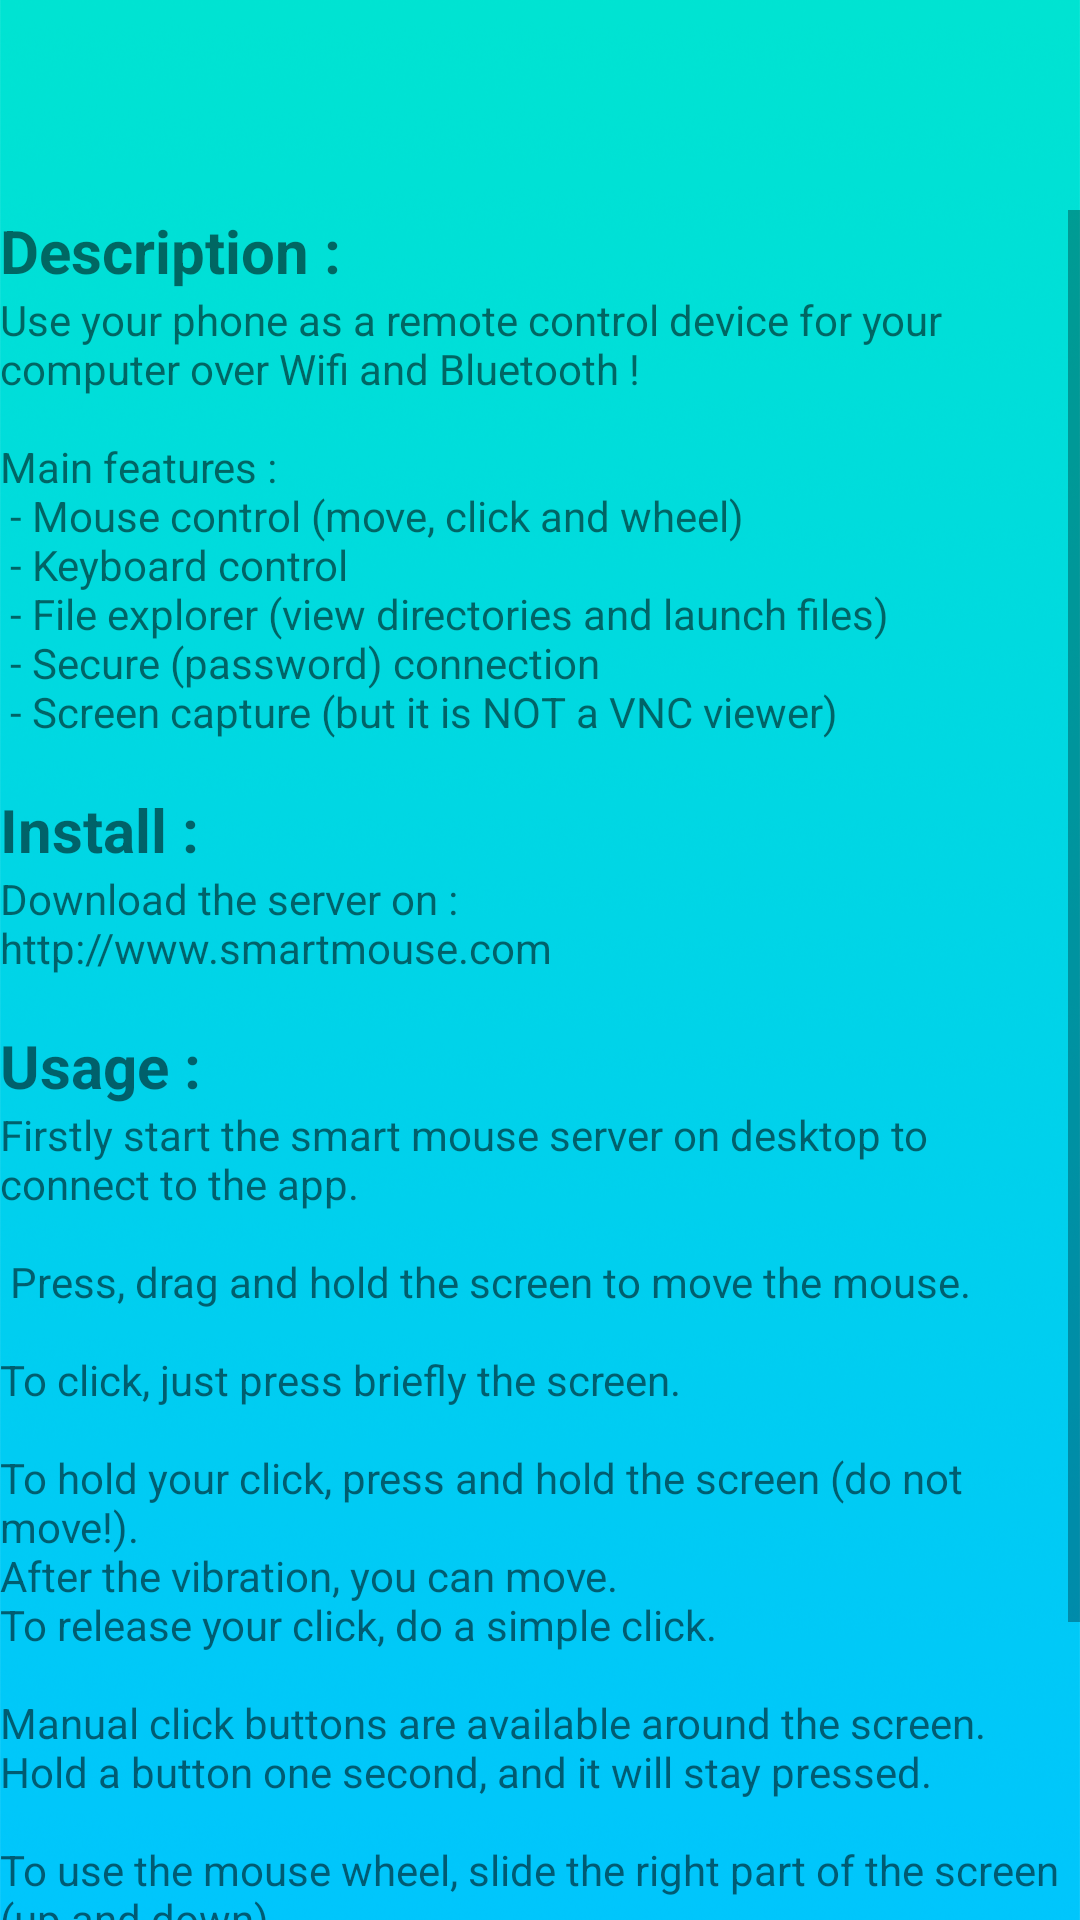

Produce the Android XML layout that renders to this screen, including the resource entries it uses.
<!-- AndroidManifest.xml: application theme AppTheme -->
<!-- res/layout/help.xml -->
<?xml version="1.0" encoding="utf-8"?>
<RelativeLayout xmlns:android="http://schemas.android.com/apk/res/android"
	xmlns:tools="http://schemas.android.com/tools" android:layout_width="match_parent"
	android:layout_height="match_parent"
	android:background="@drawable/background"
	tools:context="org.pierre.remotedroid.client.activity.HelpActivity">

	<include
		android:id="@+id/toolbar"
		layout="@layout/tool_bar"
		/>

	<ScrollView
		android:layout_marginTop="70dp"
		android:layout_width="fill_parent"
		android:layout_height="fill_parent">

		<LinearLayout
			android:layout_width="fill_parent"
			android:layout_height="fill_parent"
			android:orientation="vertical">
			<TextView
				android:text="@string/text_help_description"
				android:textSize="20dp"
				android:textStyle="bold"
				android:layout_width="fill_parent"
				android:layout_height="fill_parent" />
			<TextView
				android:text="@string/text_help_description_content"
				android:layout_width="fill_parent"
				android:layout_height="fill_parent" />
			<TextView
				android:text="@string/text_help_install"
				android:textSize="20dp"
				android:textStyle="bold"
				android:layout_width="fill_parent"
				android:layout_height="fill_parent" />
			<TextView
				android:text="@string/text_help_install_content"
				android:layout_width="fill_parent"
				android:layout_height="fill_parent" />
			<TextView
				android:text="@string/text_help_usage"
				android:textSize="20dp"
				android:textStyle="bold"
				android:layout_width="fill_parent"
				android:layout_height="fill_parent" />
			<TextView
				android:text="@string/text_help_usage_content"
				android:layout_width="fill_parent"
				android:layout_height="fill_parent" />
			<TextView
				android:text="@string/text_help_contact"
				android:textSize="20dp"
				android:textStyle="bold"
				android:layout_width="fill_parent"
				android:layout_height="fill_parent" />
			<TextView
				android:text="@string/text_help_contact_content"
				android:layout_width="fill_parent"
				android:layout_height="fill_parent" />
		</LinearLayout>
	</ScrollView>

</RelativeLayout>
<!-- res/layout/tool_bar.xml (included above) -->
<?xml version="1.0" encoding="utf-8"?>
<android.support.v7.widget.Toolbar xmlns:android="http://schemas.android.com/apk/res/android"
    xmlns:app="http://schemas.android.com/apk/res-auto"
    android:layout_width="match_parent"
    android:layout_height="50dp"
    app:theme="@style/ThemeOverlay.AppCompat.Dark.ActionBar"
    android:background="@drawable/toolbar"/>
<!-- resources referenced by this layout -->
<resources>
  <!-- drawable background: png bitmap (drawable, 922369 bytes) -->
  <string name="text_help_contact">Contact :</string>
  <string name="text_help_contact_content">Website : http://www.smartmouse.com\nGroup / forum : http://group.smartmouse.com\nTwitter : @smartmouse\nEmail : smartmouse@gmail.com </string>
  <string name="text_help_description">Description :</string>
  <string name="text_help_description_content">Use your phone as a remote control device for your computer over Wifi and Bluetooth !\n\nMain features :\n - Mouse control (move, click and wheel)\n - Keyboard control\n - File explorer (view directories and launch files)\n - Secure (password) connection\n - Screen capture (but it is NOT a VNC viewer)\n</string>
  <string name="text_help_install">Install :</string>
  <string name="text_help_install_content">Download the server on :\nhttp://www.smartmouse.com\n</string>
  <string name="text_help_usage">Usage :</string>
  <string name="text_help_usage_content">Firstly start the smart mouse server on desktop to connect to the app.\n\n Press, drag and hold the screen to move the mouse.\n\nTo click, just press briefly the screen.\n\nTo hold your click, press and hold the screen (do not move!).\nAfter the vibration, you can move.\nTo release your click, do a simple click.\n\nManual click buttons are available around the screen.\nHold a button one second, and it will stay pressed.\n\nTo use the mouse wheel, slide the right part of the screen (up and down).\n</string>
  <style name="AppTheme" parent="MyMaterialTheme.Base">
  
          
      </style>
  <style name="MyMaterialTheme.Base" parent="Theme.AppCompat.Light.NoActionBar">
  
      </style>
</resources>
